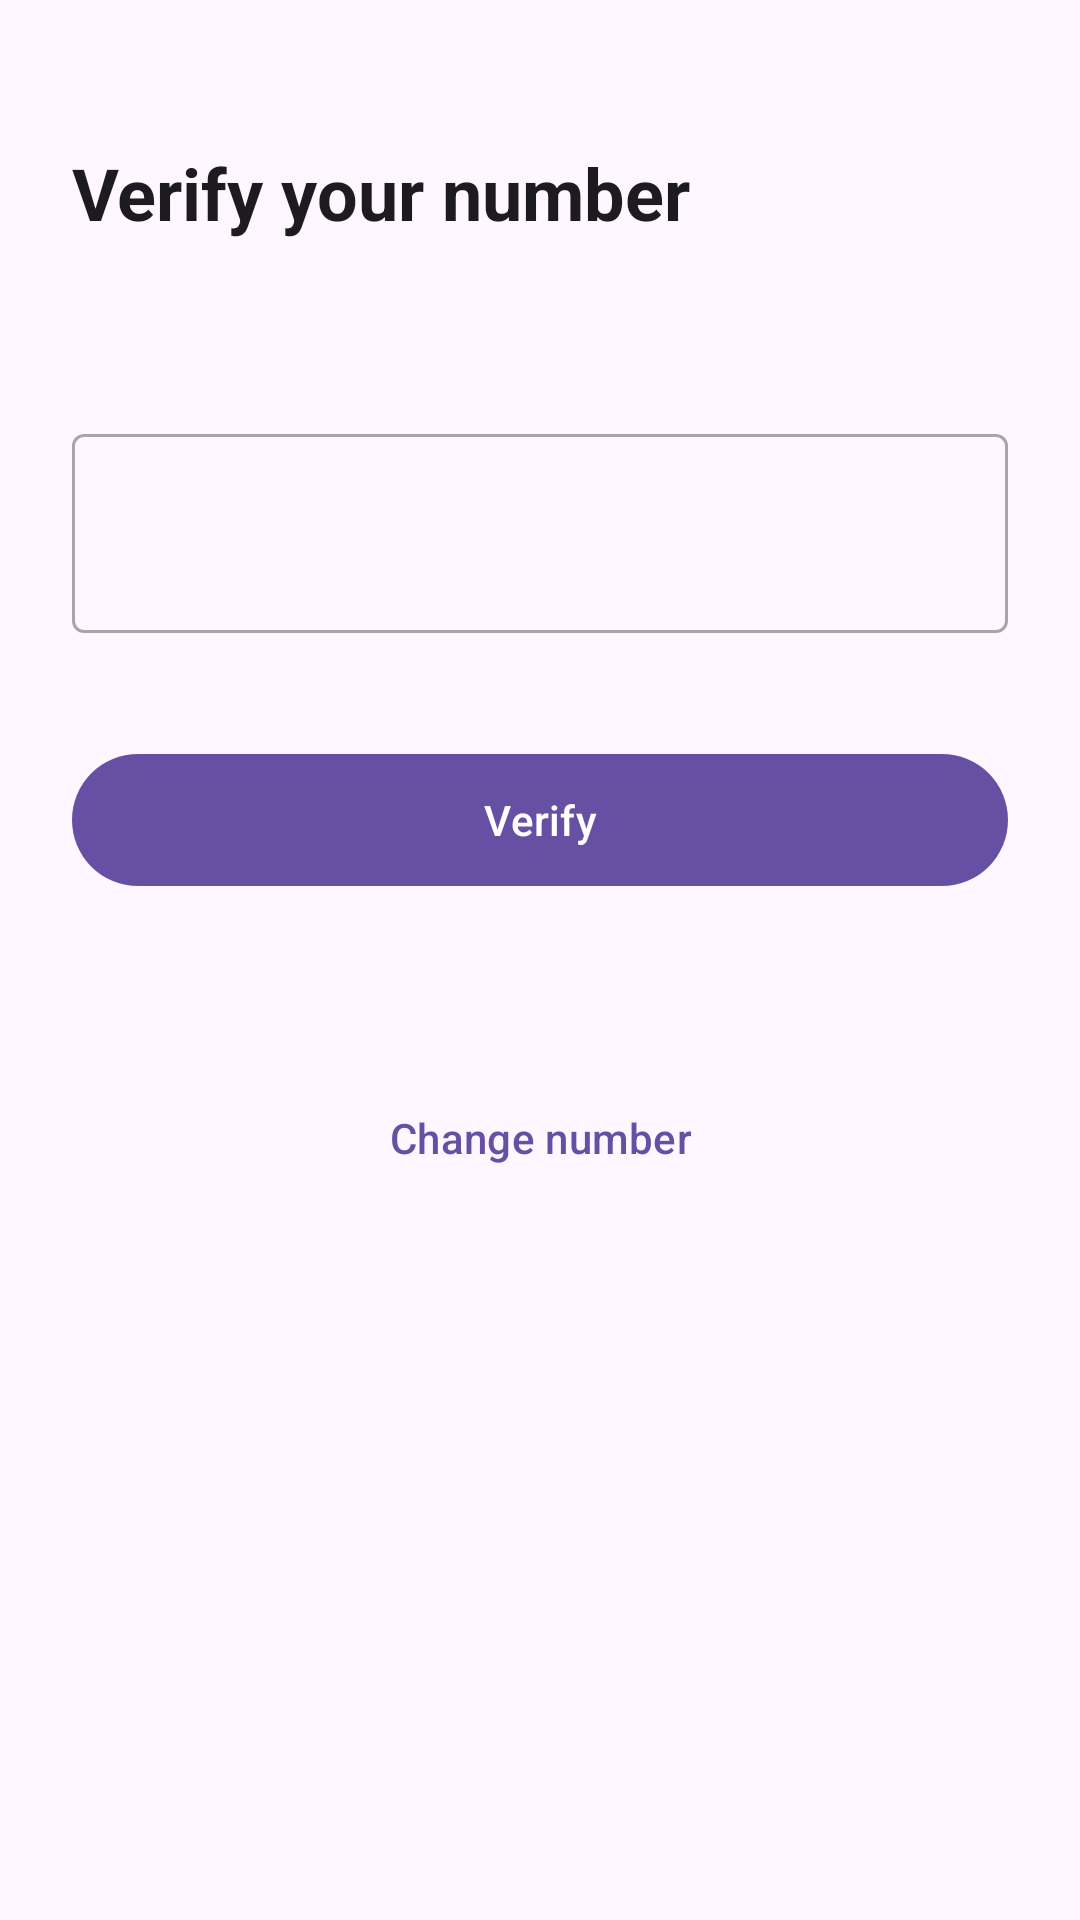

Android layout source for this screen:
<!-- AndroidManifest.xml: application theme Theme.FirebaseTestApp -->
<!-- res/layout/fragment_otp.xml -->
<?xml version="1.0" encoding="utf-8"?>
<androidx.core.widget.NestedScrollView xmlns:android="http://schemas.android.com/apk/res/android"
    xmlns:app="http://schemas.android.com/apk/res-auto"
    xmlns:tools="http://schemas.android.com/tools"
    android:layout_width="match_parent"
    android:layout_height="match_parent"
    android:fillViewport="true">

    <LinearLayout
        android:layout_width="match_parent"
        android:layout_height="wrap_content"
        android:orientation="vertical"
        android:paddingStart="24dp"
        android:paddingTop="48dp"
        android:paddingEnd="24dp"
        android:paddingBottom="24dp">

        <TextView
            android:id="@+id/tvTitle"
            android:layout_width="wrap_content"
            android:layout_height="wrap_content"
            android:text="@string/otp_title"
            android:textAppearance="?attr/textAppearanceHeadline5"
            android:textStyle="bold" />

        <TextView
            android:id="@+id/tvSubtitle"
            android:layout_width="match_parent"
            android:layout_height="wrap_content"
            android:layout_marginTop="8dp"
            android:textAppearance="?attr/textAppearanceBody2"
            android:textColor="?android:attr/textColorSecondary"
            tools:text="We sent a 6-digit code to +994 50 123 45 67" />

        <com.google.android.material.textfield.TextInputLayout
            android:id="@+id/tilOtp"
            style="@style/Widget.MaterialComponents.TextInputLayout.OutlinedBox"
            android:layout_width="match_parent"
            android:layout_height="wrap_content"
            android:layout_marginTop="32dp"
            app:errorEnabled="true">

            <com.google.android.material.textfield.TextInputEditText
                android:id="@+id/etOtp"
                android:layout_width="match_parent"
                android:layout_height="wrap_content"
                android:autofillHints="smsOTPCode"
                android:digits="0123456789"
                android:gravity="center"
                android:imeOptions="actionDone"
                android:inputType="number"
                android:letterSpacing="0.4"
                android:maxLength="6"
                android:maxLines="1"
                android:textAppearance="?attr/textAppearanceHeadline5"
                tools:text="123456" />
        </com.google.android.material.textfield.TextInputLayout>

        <FrameLayout
            android:layout_width="match_parent"
            android:layout_height="wrap_content"
            android:layout_marginTop="16dp">

            <com.google.android.material.button.MaterialButton
                android:id="@+id/btnVerify"
                android:layout_width="match_parent"
                android:layout_height="52dp"
                android:text="@string/otp_action_verify" />

            <ProgressBar
                android:id="@+id/progressOtp"
                android:layout_width="24dp"
                android:layout_height="24dp"
                android:layout_gravity="center"
                android:indeterminateTint="?attr/colorOnPrimary"
                android:visibility="gone"
                tools:visibility="visible" />
        </FrameLayout>

        <com.google.android.material.button.MaterialButton
            android:id="@+id/btnResend"
            style="?attr/borderlessButtonStyle"
            android:layout_width="wrap_content"
            android:layout_height="wrap_content"
            android:layout_gravity="center_horizontal"
            android:layout_marginTop="8dp"
            tools:text="Resend code (0:45)" />

        <com.google.android.material.button.MaterialButton
            android:id="@+id/btnChangeNumber"
            style="?attr/borderlessButtonStyle"
            android:layout_width="wrap_content"
            android:layout_height="wrap_content"
            android:layout_gravity="center_horizontal"
            android:text="@string/otp_change_number" />
    </LinearLayout>
</androidx.core.widget.NestedScrollView>
<!-- resources referenced by this layout -->
<resources>
  <string name="otp_action_verify">Verify</string>
  <string name="otp_change_number">Change number</string>
  <string name="otp_title">Verify your number</string>
  <style name="Theme.FirebaseTestApp" parent="Base.Theme.FirebaseTestApp" />
  <style name="Base.Theme.FirebaseTestApp" parent="Theme.Material3.DayNight.NoActionBar">
          
          
      </style>
</resources>
